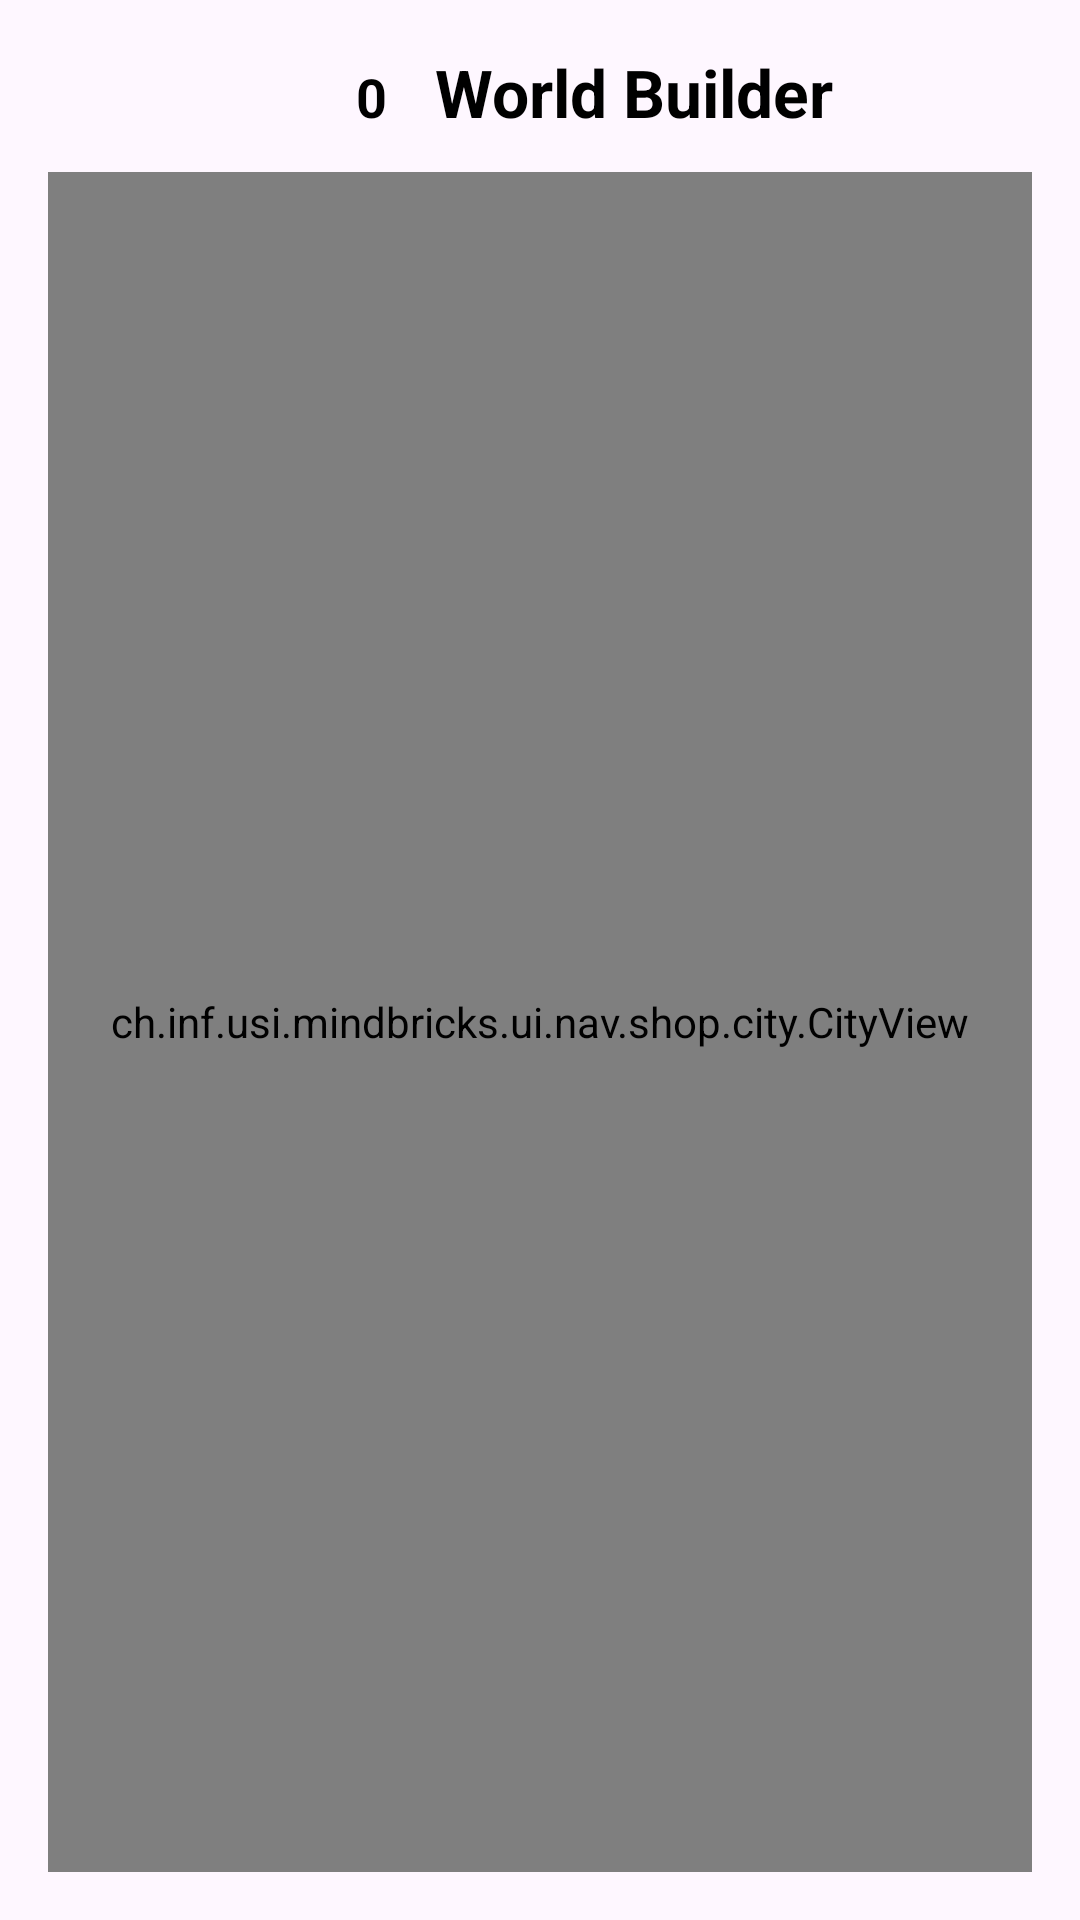

This screen was rendered from an Android layout file. Write that file and the resources it references.
<!-- AndroidManifest.xml: application theme Theme.MindBricks -->
<!-- res/layout/fragment_shop.xml -->
<?xml version="1.0" encoding="utf-8"?>
<androidx.coordinatorlayout.widget.CoordinatorLayout xmlns:android="http://schemas.android.com/apk/res/android"
    xmlns:app="http://schemas.android.com/apk/res-auto"
    xmlns:tools="http://schemas.android.com/tools"
    android:layout_width="match_parent"
    android:layout_height="match_parent"
    android:fitsSystemWindows="true"
    tools:context=".ui.nav.shop.ShopFragment">

    <androidx.constraintlayout.widget.ConstraintLayout
        android:layout_width="match_parent"
        android:layout_height="match_parent"
        android:padding="16dp">

        <LinearLayout
            android:id="@+id/top_bar"
            android:layout_width="wrap_content"
            android:layout_height="wrap_content"
            android:orientation="horizontal"
            app:layout_constraintTop_toTopOf="parent"
            app:layout_constraintStart_toStartOf="parent"
            app:layout_constraintEnd_toEndOf="parent"
            android:gravity="center_horizontal">

            <ImageView
                android:id="@+id/ic_coin_image"
                android:layout_width="28dp"
                android:layout_height="28dp"
                android:src="@drawable/ic_coin_icon" />

            <TextView
                android:id="@+id/coin_balance_text"
                android:layout_width="wrap_content"
                android:layout_height="wrap_content"
                android:layout_marginStart="8dp"
                android:text="0"
                android:textColor="@color/black"
                android:textSize="18sp"
                android:textStyle="bold" />

            <TextView
                android:layout_width="wrap_content"
                android:layout_height="wrap_content"
                android:layout_marginStart="16dp"
                android:text="World Builder"
                android:textColor="@android:color/black"
                android:textSize="22sp"
                android:textStyle="bold" />
        </LinearLayout>

        <ch.inf.usi.mindbricks.ui.nav.shop.city.CityView
            android:id="@+id/cityView"
            android:layout_width="0dp"
            android:layout_height="0dp"
            app:layout_constraintTop_toBottomOf="@id/top_bar"
            app:layout_constraintStart_toStartOf="parent"
            app:layout_constraintEnd_toEndOf="parent"
            app:layout_constraintBottom_toBottomOf="parent"
            android:layout_marginTop="12dp"
            android:background="@android:color/white" />

    </androidx.constraintlayout.widget.ConstraintLayout>

    <com.google.android.material.card.MaterialCardView
        android:layout_width="match_parent"
        android:layout_height="wrap_content"
        android:layout_gravity="bottom"
        app:cardCornerRadius="16dp"
        app:cardElevation="12dp"
        app:layout_behavior="com.google.android.material.bottomsheet.BottomSheetBehavior">

        <androidx.core.widget.NestedScrollView
            android:layout_width="match_parent"
            android:layout_height="wrap_content"
            android:fillViewport="true">

            <LinearLayout
                android:layout_width="match_parent"
                android:layout_height="wrap_content"
                android:orientation="vertical"
                android:padding="16dp">

                <View
                    android:layout_width="48dp"
                    android:layout_height="4dp"
                    android:layout_gravity="center_horizontal"
                    android:background="@drawable/bottom_sheet_handle"
                    android:alpha="0.4" />

                <TextView
                    android:layout_width="wrap_content"
                    android:layout_height="wrap_content"
                    android:layout_marginTop="12dp"
                    android:text="Inventory (drag to place)"
                    android:textColor="@color/black"
                    android:textSize="18sp"
                    android:textStyle="bold" />

                <TextView
                    android:layout_width="wrap_content"
                    android:layout_height="wrap_content"
                    android:layout_marginTop="4dp"
                    android:text="Buy items to fill your inventory."
                    android:textColor="@android:color/darker_gray"
                    android:visibility="gone"/>

                <TextView
                    android:layout_width="wrap_content"
                    android:layout_height="wrap_content"
                    android:layout_marginTop="4dp"
                    android:text="Pinch to zoom, drag to pan the world."
                    android:textColor="@android:color/darker_gray" />

                <androidx.recyclerview.widget.RecyclerView
                    android:layout_width="match_parent"
                    android:layout_height="wrap_content"
                    android:minHeight="160dp"
                    android:layout_marginTop="8dp"
                    android:clipToPadding="false"
                    android:orientation="horizontal"
                    android:scrollbars="horizontal"
                    app:layoutManager="androidx.recyclerview.widget.LinearLayoutManager"
                    tools:listitem="@layout/component_inventory_item" />

                <TextView
                    android:layout_width="wrap_content"
                    android:layout_height="wrap_content"
                    android:layout_marginTop="16dp"
                    android:text="Shop by type"
                    android:textColor="@color/black"
                    android:textSize="18sp"
                    android:textStyle="bold" />

                <LinearLayout
                    android:layout_width="match_parent"
                    android:layout_height="wrap_content"
                    android:orientation="vertical"
                    android:layout_marginTop="8dp" />

            </LinearLayout>
        </androidx.core.widget.NestedScrollView>
    </com.google.android.material.card.MaterialCardView>

</androidx.coordinatorlayout.widget.CoordinatorLayout>
<!-- resources referenced by this layout -->
<resources>
  <color name="black">#FF000000</color>
  <!-- drawable bottom_sheet_handle (drawable) -->
  <?xml version="1.0" encoding="utf-8"?>
  <shape xmlns:android="http://schemas.android.com/apk/res/android"
      android:shape="rectangle">
      <corners android:radius="2dp" />
      <solid android:color="@android:color/darker_gray" />
  </shape>
  <style name="Theme.MindBricks" parent="Base.Theme.MindBricks" />
  <style name="Base.Theme.MindBricks" parent="Theme.Material3.Light">
  
          
      </style>
</resources>
